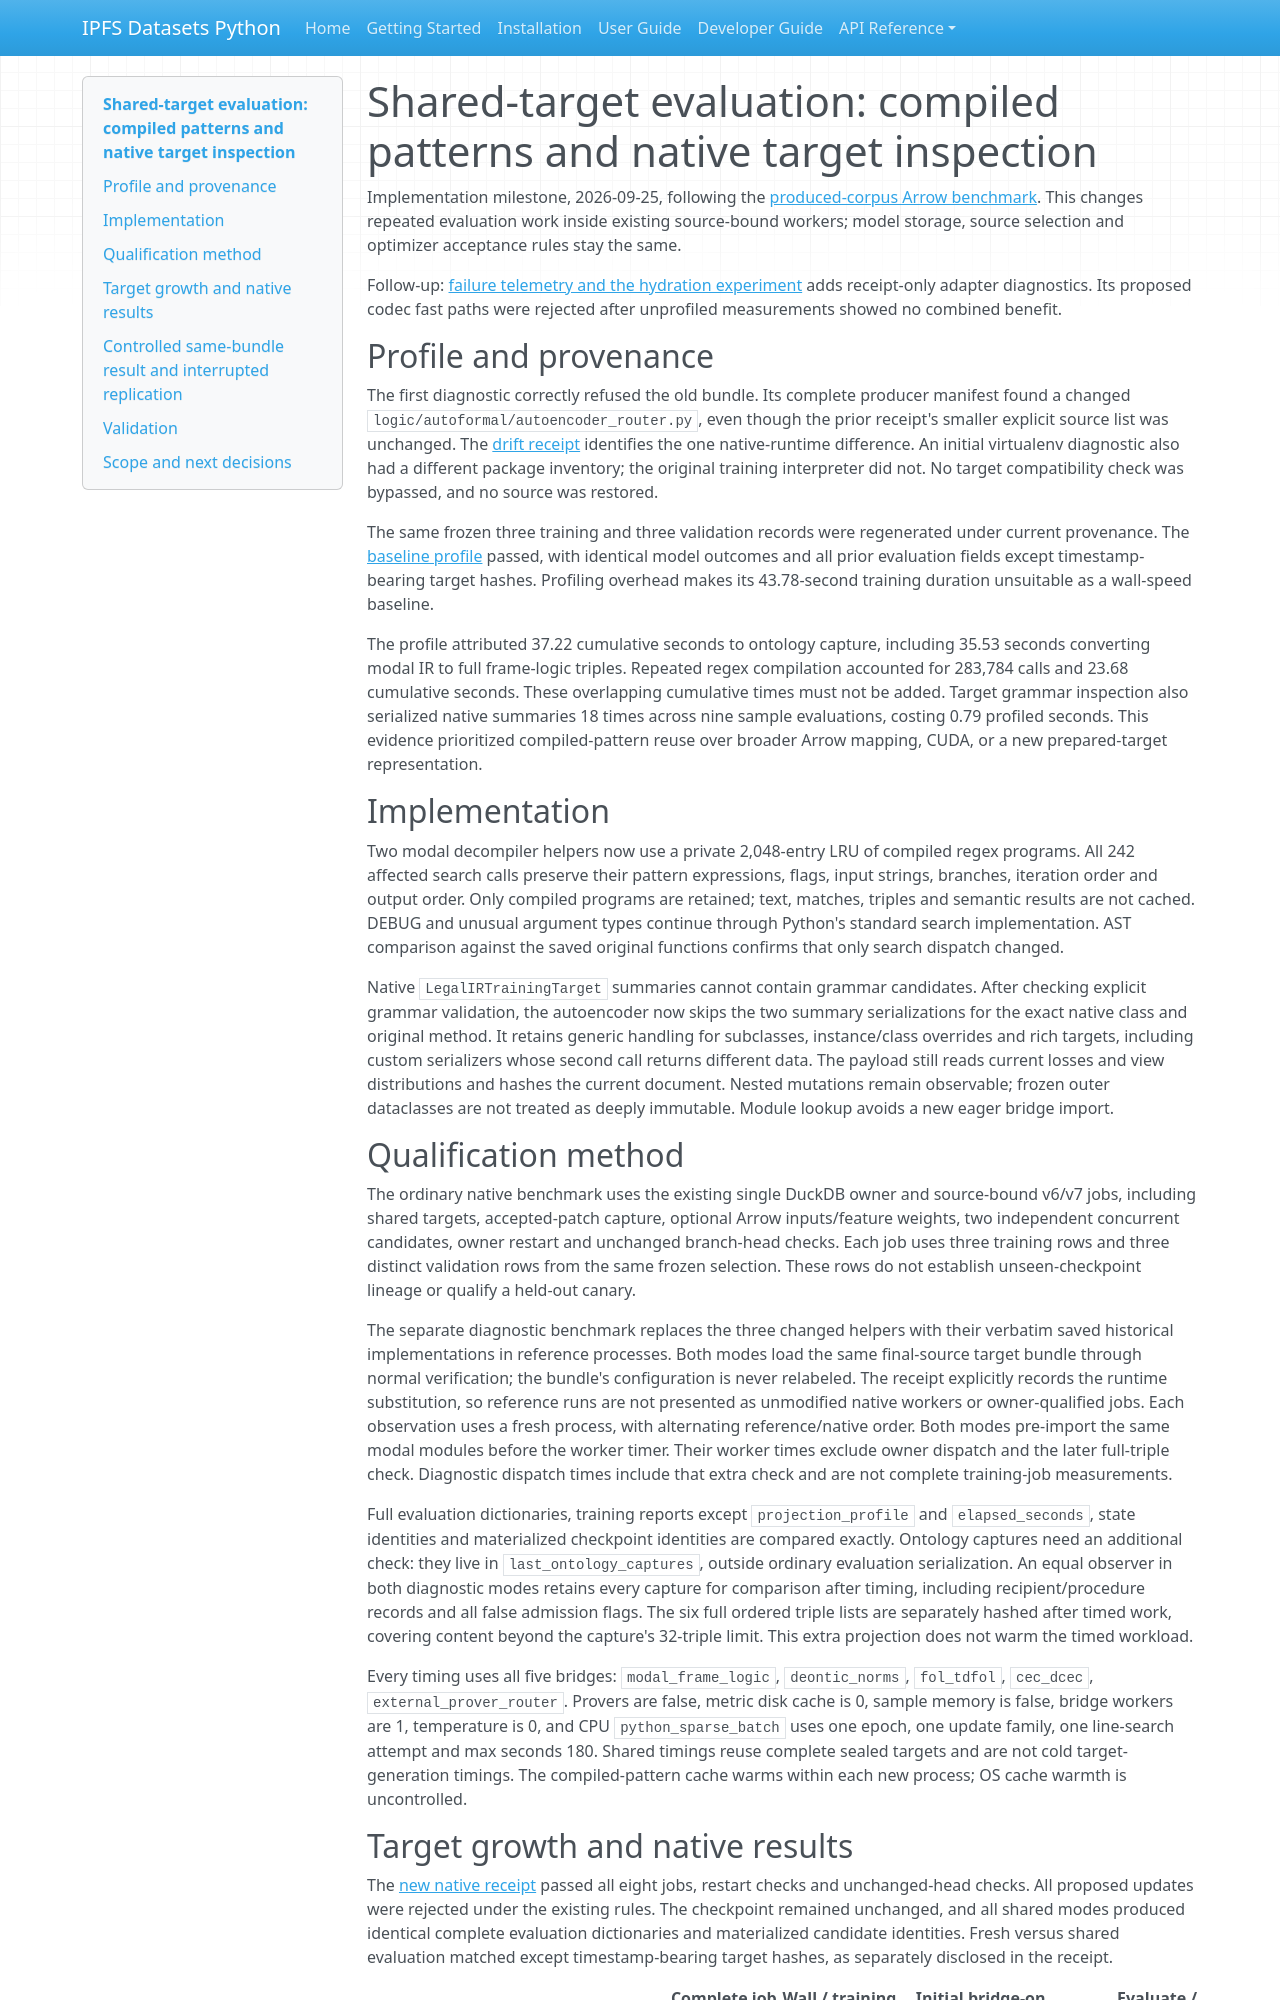

repository: endomorphosis/ipfs_datasets_py · page: implementation/reports/autoencoder_shared_target_evaluation/index.html · generator: mkdocs

# Shared-target evaluation: compiled patterns and native target inspection

Implementation milestone, 2026-09-25, following the
[produced-corpus Arrow benchmark](autoencoder_produced_corpus_arrow_training.md).
This changes repeated evaluation work inside existing source-bound workers;
model storage, source selection and optimizer acceptance rules stay the same.

Follow-up: [failure telemetry and the hydration experiment](autoencoder_target_failure_telemetry.md)
adds receipt-only adapter diagnostics. Its proposed codec fast paths were
rejected after unprofiled measurements showed no combined benefit.

## Profile and provenance

The first diagnostic correctly refused the old bundle. Its complete producer
manifest found a changed `logic/autoformal/autoencoder_router.py`, even though
the prior receipt's smaller explicit source list was unchanged. The
[drift receipt](evidence/autoencoder_control_plane_plan/shared-target-provenance-drift-20260925.json)
identifies the one native-runtime difference. An initial virtualenv diagnostic
also had a different package inventory; the original training interpreter did
not. No target compatibility check was bypassed, and no source was restored.

The same frozen three training and three validation records were regenerated
under current provenance. The
[baseline profile](evidence/autoencoder_control_plane_plan/warm-target-profile-20260925-r2.json)
passed, with identical model outcomes and all prior evaluation fields except
timestamp-bearing target hashes. Profiling overhead makes its 43.78-second
training duration unsuitable as a wall-speed baseline.

The profile attributed 37.22 cumulative seconds to ontology capture, including
35.53 seconds converting modal IR to full frame-logic triples. Repeated regex
compilation accounted for 283,784 calls and 23.68 cumulative seconds. These
overlapping cumulative times must not be added. Target grammar inspection also
serialized native summaries 18 times across nine sample evaluations, costing
0.79 profiled seconds. This evidence prioritized compiled-pattern reuse over
broader Arrow mapping, CUDA, or a new prepared-target representation.

## Implementation

Two modal decompiler helpers now use a private 2,048-entry LRU of compiled regex
programs. All 242 affected search calls preserve their pattern expressions,
flags, input strings, branches, iteration order and output order. Only compiled
programs are retained; text, matches, triples and semantic results are not
cached. DEBUG and unusual argument types continue through Python's standard
search implementation. AST comparison against the saved original functions
confirms that only search dispatch changed.

Native `LegalIRTrainingTarget` summaries cannot contain grammar candidates.
After checking explicit grammar validation, the autoencoder now skips the two
summary serializations for the exact native class and original method. It
retains generic handling for subclasses, instance/class overrides and rich
targets, including custom serializers whose second call returns different
data. The payload still reads current losses and view distributions and hashes
the current document. Nested mutations remain observable; frozen outer
dataclasses are not treated as deeply immutable. Module lookup avoids a new
eager bridge import.

## Qualification method

The ordinary native benchmark uses the existing single DuckDB owner and
source-bound v6/v7 jobs, including shared targets, accepted-patch capture,
optional Arrow inputs/feature weights, two independent concurrent candidates,
owner restart and unchanged branch-head checks. Each job uses three training
rows and three distinct validation rows from the same frozen selection. These
rows do not establish unseen-checkpoint lineage or qualify a held-out canary.

The separate diagnostic benchmark replaces the three changed helpers with
their verbatim saved historical implementations in reference processes. Both
modes load the same final-source target bundle through normal verification;
the bundle's configuration is never relabeled. The receipt explicitly records
the runtime substitution, so reference runs are not presented as unmodified
native workers or owner-qualified jobs. Each observation uses a fresh process,
with alternating reference/native order. Both modes pre-import the same modal
modules before the worker timer. Their worker times exclude owner dispatch and
the later full-triple check. Diagnostic dispatch times include that extra check
and are not complete training-job measurements.

Full evaluation dictionaries, training reports except `projection_profile` and
`elapsed_seconds`, state
identities and materialized checkpoint identities are compared exactly.
Ontology captures need an additional check: they live in
`last_ontology_captures`, outside ordinary evaluation serialization. An equal
observer in both diagnostic modes retains every capture for comparison after
timing, including recipient/procedure records and all false admission flags.
The six full ordered triple lists are separately hashed after timed work,
covering content beyond the capture's 32-triple limit. This extra projection
does not warm the timed workload.

Every timing uses all five bridges: `modal_frame_logic`, `deontic_norms`,
`fol_tdfol`, `cec_dcec`, `external_prover_router`. Provers are false, metric disk
cache is 0, sample memory is false, bridge workers are 1, temperature is 0,
and CPU `python_sparse_batch` uses one epoch, one update family, one line-search
attempt and max seconds 180. Shared timings reuse complete sealed targets and
are not cold target-generation timings. The compiled-pattern cache warms
within each new process; OS cache warmth is uncontrolled.
